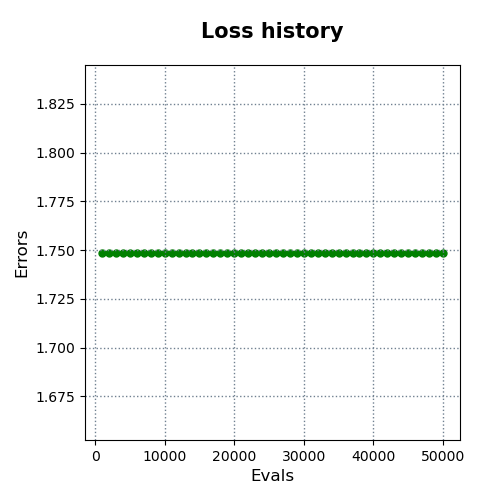

Data behind this chart, as committed beside it:
evals, errors
1000, 1.749
2000, 1.749
3000, 1.749
4000, 1.749
5000, 1.749
6000, 1.749
7000, 1.749
8000, 1.749
9000, 1.749
10000, 1.749
11000, 1.749
12000, 1.749
13000, 1.749
14000, 1.749
15000, 1.749
16000, 1.749
17000, 1.749
18000, 1.749
19000, 1.749
20000, 1.749
21000, 1.749
22000, 1.749
23000, 1.749
24000, 1.749
25000, 1.749
26000, 1.749
27000, 1.749
28000, 1.749
29000, 1.749
30000, 1.749
31000, 1.749
32000, 1.749
33000, 1.749
34000, 1.749
35000, 1.749
36000, 1.749
37000, 1.749
38000, 1.749
39000, 1.749
40000, 1.749
41000, 1.749
42000, 1.749
43000, 1.749
44000, 1.749
45000, 1.749
46000, 1.749
47000, 1.749
48000, 1.749
49000, 1.749
50000, 1.749
